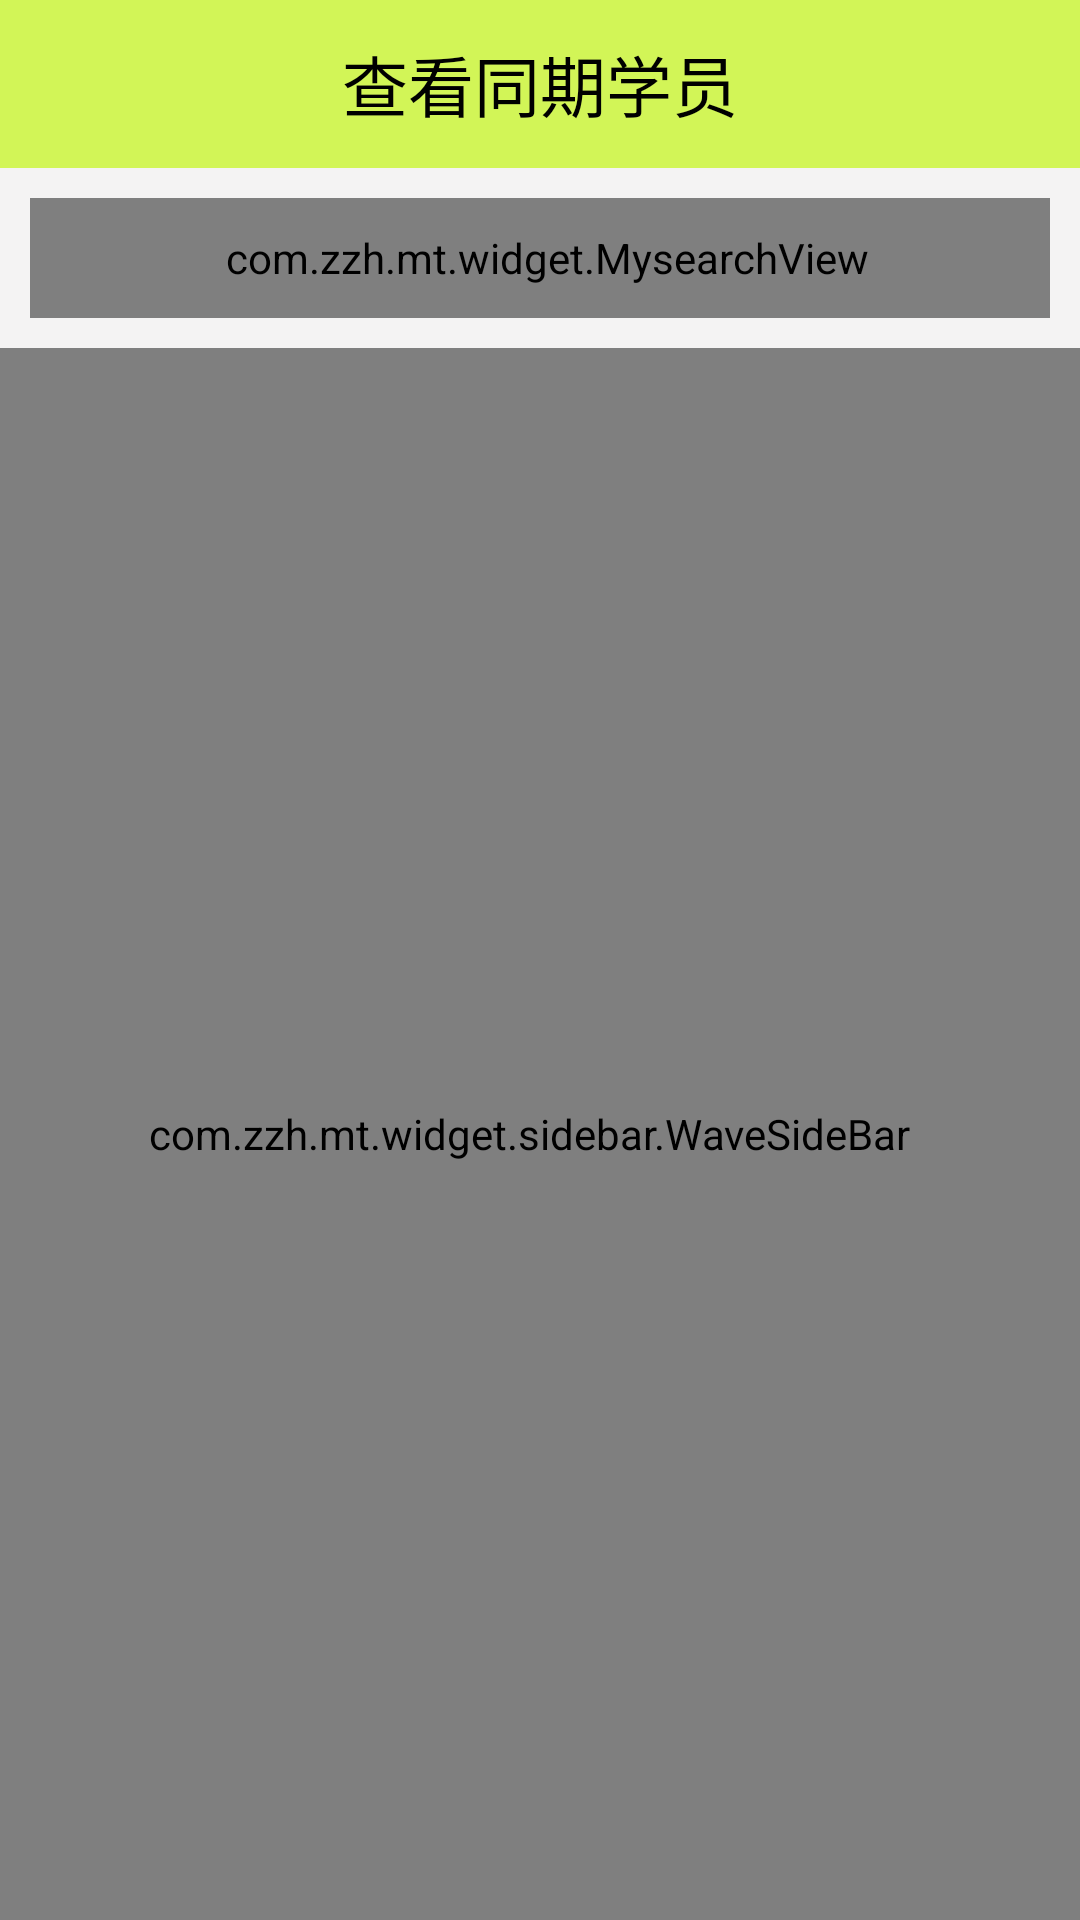

Write the Android layout XML for this screen, with the resource values it uses.
<!-- AndroidManifest.xml: application theme AppTheme -->
<!-- res/layout/classmate_main_activity.xml -->
<?xml version="1.0" encoding="utf-8"?>
<LinearLayout xmlns:android="http://schemas.android.com/apk/res/android"
    xmlns:app="http://schemas.android.com/apk/res-auto"
    android:orientation="vertical"
    android:layout_width="match_parent"
    android:layout_height="match_parent">
    <android.support.v7.widget.Toolbar
        android:layout_width="match_parent"
        android:layout_height="?attr/actionBarSize"
        android:background="@color/main_color">
        <TextView
            android:layout_width="wrap_content"
            android:layout_height="wrap_content"
            android:text="@string/check_out_classmate"
            android:textSize="22sp"
            android:textColor="@color/black"
            android:layout_gravity="center"/>
    </android.support.v7.widget.Toolbar>
    <LinearLayout
        android:layout_width="match_parent"
        android:layout_height="60dp"
        android:orientation="vertical"
        android:gravity="center"
        android:focusableInTouchMode="true"
        android:focusable="true"
        android:paddingRight="10dp"
        android:paddingLeft="10dp"
        android:background="@color/base_bg">
        <com.zzh.mt.widget.MysearchView
            android:layout_width="match_parent"
            android:layout_height="40dp"
            android:paddingLeft="5dp"
            android:singleLine="true"
            android:maxLines="1"
            android:imeOptions="actionSearch"
            android:id="@+id/classmate_search"
            android:background="@drawable/searchview_shape"/>
    </LinearLayout>
    <FrameLayout
        android:layout_width="match_parent"
        android:layout_height="match_parent">
        <android.support.v7.widget.RecyclerView
            android:layout_width="match_parent"
            android:layout_height="match_parent"
            android:id="@+id/classmate_search_recycler"/>
        <RelativeLayout
            android:layout_width="match_parent"
            android:layout_height="match_parent"
            android:id="@+id/no_search_root">
            <android.support.v7.widget.RecyclerView
                android:layout_width="match_parent"
                android:layout_height="match_parent"
                android:id="@+id/classmate_recycler"/>
            <com.zzh.mt.widget.sidebar.WaveSideBar
                android:id="@+id/classmate_side"
                android:layout_width="match_parent"
                android:layout_height="match_parent"
                android:paddingRight="15dp"
                android:paddingLeft="8dp"
                android:cursorVisible="false"
                app:sidebar_position="right"
                app:sidebar_lazy_respond="true"
                app:sidebar_text_alignment="center"
                app:sidebar_max_offset="80dp"
                app:sidebar_text_color="#8D6E63" />
        </RelativeLayout>

    </FrameLayout>

</LinearLayout>
<!-- resources referenced by this layout -->
<resources>
  <color name="base_bg">#F4F3F3</color>
      //登录
  <color name="black">#000</color>
  <color name="main_color">#D2F557</color>
  <string name="check_out_classmate">查看同期学员</string>
  <style name="AppTheme" parent="Theme.AppCompat.Light.NoActionBar">
          
          <item name="colorPrimary">@color/colorPrimary</item>
          <item name="colorPrimaryDark">@color/colorPrimaryDark</item>
          <item name="colorAccent">@color/colorAccent</item>
          <item name="windowActionBar">false</item>
          <item name="windowNoTitle">true</item>
          <item name="android:fitsSystemWindows">false</item>
          
          <item name="drawerArrowStyle">@style/AppTheme.DrawerArrowToggle</item>
      </style>
  <color name="colorPrimary">#F4B335</color>
      //修改状态栏颜色
  <color name="colorPrimaryDark">#000</color>
  <color name="colorAccent">#FF4081</color>
  <style name="AppTheme.DrawerArrowToggle" parent="Base.Widget.AppCompat.DrawerArrowToggle">
          <item name="color">#f4b335</item>
          <item name="android:drawable">@mipmap/ic_launcher</item>
      </style>
</resources>
